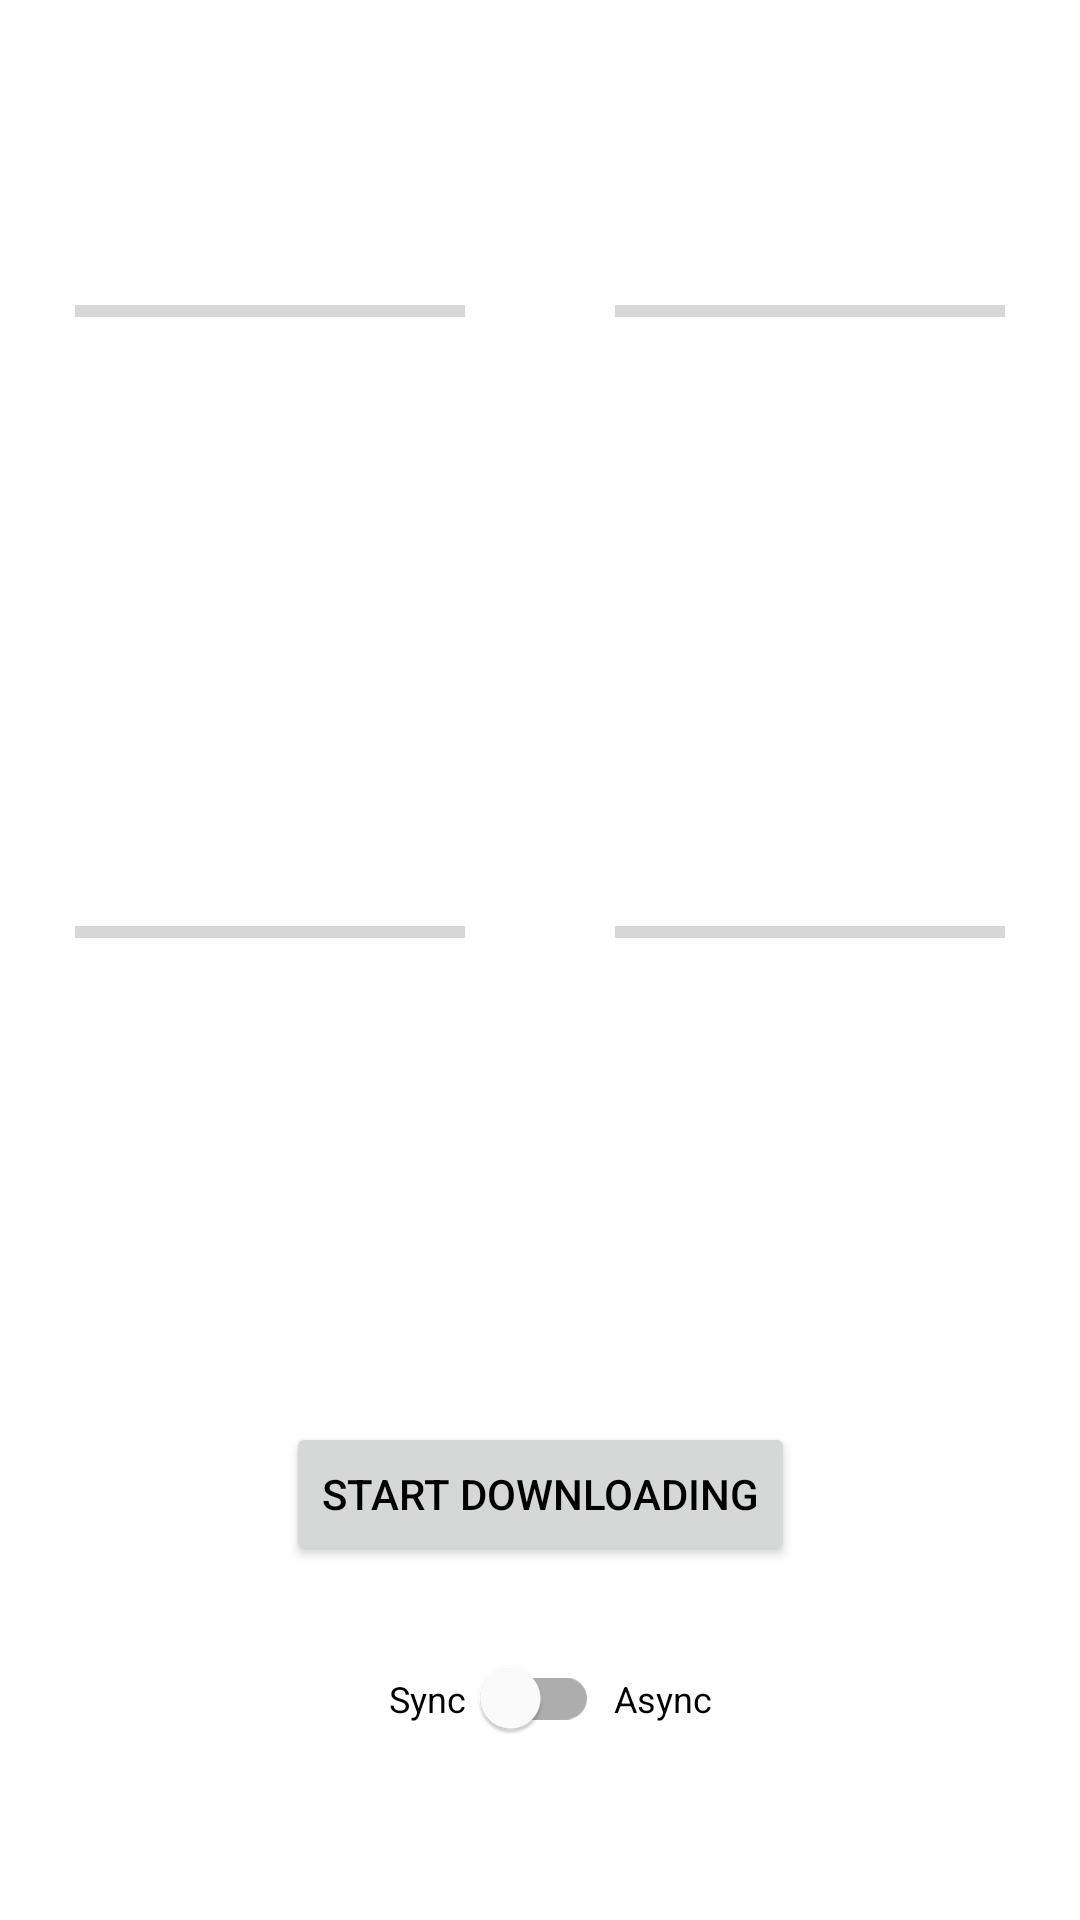

Android layout source for this screen:
<!-- AndroidManifest.xml: application theme Theme.ImageDownloading -->
<!-- res/layout/activity_main.xml -->
<?xml version="1.0" encoding="utf-8"?>
<androidx.constraintlayout.widget.ConstraintLayout xmlns:android="http://schemas.android.com/apk/res/android"
    xmlns:app="http://schemas.android.com/apk/res-auto"
    xmlns:tools="http://schemas.android.com/tools"
    android:layout_width="match_parent"
    android:layout_height="match_parent"
    tools:context=".ui.MainActivity">

    <androidx.constraintlayout.widget.ConstraintLayout
        android:id="@+id/constraintLayout"
        android:layout_width="0dp"
        android:layout_height="0dp"
        android:layout_marginBottom="60dp"
        app:layout_constraintBottom_toTopOf="@+id/btnStart"
        app:layout_constraintEnd_toEndOf="parent"
        app:layout_constraintStart_toStartOf="parent"
        app:layout_constraintTop_toTopOf="parent">

        <androidx.appcompat.widget.AppCompatImageView
            android:id="@+id/imgOne"
            android:layout_width="0dp"
            android:layout_height="0dp"
            app:layout_constraintBottom_toTopOf="@id/imgThree"
            app:layout_constraintEnd_toStartOf="@id/imgTwo"
            app:layout_constraintStart_toStartOf="parent"
            app:layout_constraintTop_toTopOf="parent" />

        <androidx.appcompat.widget.AppCompatImageView
            android:id="@+id/imgTwo"
            android:layout_width="0dp"
            android:layout_height="0dp"
            app:layout_constraintBottom_toTopOf="@id/imgFour"
            app:layout_constraintEnd_toEndOf="parent"
            app:layout_constraintStart_toEndOf="@id/imgOne"
            app:layout_constraintTop_toTopOf="parent" />

        <TextView
            android:id="@+id/txtProgressOne"
            android:layout_width="wrap_content"
            android:layout_height="wrap_content"
            android:textColor="@color/black"
            android:textSize="15dp"
            app:layout_constraintBottom_toTopOf="@+id/progresBarOne"
            app:layout_constraintEnd_toEndOf="@+id/imgOne"
            app:layout_constraintStart_toStartOf="@+id/imgOne" />

        <TextView
            android:id="@+id/txtProgressTwo"
            android:layout_width="wrap_content"
            android:layout_height="wrap_content"
            android:textColor="@color/black"
            android:textSize="15dp"
            app:layout_constraintBottom_toTopOf="@+id/progresBarTwo"
            app:layout_constraintEnd_toEndOf="@+id/imgTwo"
            app:layout_constraintStart_toStartOf="@+id/imgTwo" />

        <TextView
            android:id="@+id/txtProgressThree"
            android:layout_width="wrap_content"
            android:layout_height="wrap_content"
            android:textColor="@color/black"
            android:textSize="15dp"
            app:layout_constraintBottom_toTopOf="@+id/progresBarThree"
            app:layout_constraintEnd_toEndOf="@+id/imgThree"
            app:layout_constraintStart_toStartOf="@+id/imgThree" />

        <TextView
            android:id="@+id/txtProgressFour"
            android:layout_width="wrap_content"
            android:layout_height="wrap_content"
            android:textColor="@color/black"
            android:textSize="15dp"
            app:layout_constraintBottom_toTopOf="@+id/progresBarFour"
            app:layout_constraintEnd_toEndOf="@+id/imgFour"
            app:layout_constraintStart_toStartOf="@+id/imgFour" />


        <ProgressBar
            android:id="@+id/progresBarTwo"
            style="?android:attr/progressBarStyleHorizontal"
            android:layout_width="0dp"
            android:layout_height="wrap_content"
            android:layout_margin="5dp"
            android:max="100"
            android:padding="20dp"
            android:progress="0"
            app:layout_constraintBottom_toBottomOf="@+id/imgTwo"
            app:layout_constraintEnd_toEndOf="@+id/imgTwo"
            app:layout_constraintStart_toStartOf="@+id/imgTwo"
            app:layout_constraintTop_toTopOf="@+id/imgTwo" />


        <androidx.appcompat.widget.AppCompatImageView
            android:id="@+id/imgThree"
            android:layout_width="0dp"
            android:layout_height="0dp"
            app:layout_constraintBottom_toBottomOf="parent"
            app:layout_constraintEnd_toStartOf="@id/imgFour"
            app:layout_constraintStart_toStartOf="parent"
            app:layout_constraintTop_toBottomOf="@id/imgOne" />

        <ProgressBar
            android:id="@+id/progresBarThree"
            style="?android:attr/progressBarStyleHorizontal"
            android:layout_width="0dp"
            android:layout_height="wrap_content"
            android:layout_margin="5dp"
            android:max="100"
            android:padding="20dp"
            android:progress="0"
            app:layout_constraintBottom_toBottomOf="@+id/imgThree"
            app:layout_constraintEnd_toEndOf="@+id/imgThree"
            app:layout_constraintStart_toStartOf="@+id/imgThree"
            app:layout_constraintTop_toTopOf="@+id/imgThree" />


        <androidx.appcompat.widget.AppCompatImageView
            android:id="@+id/imgFour"
            android:layout_width="0dp"
            android:layout_height="0dp"
            app:layout_constraintBottom_toBottomOf="parent"
            app:layout_constraintEnd_toEndOf="parent"
            app:layout_constraintStart_toEndOf="@id/imgThree"
            app:layout_constraintTop_toBottomOf="@id/imgTwo" />

        <ProgressBar
            android:id="@+id/progresBarFour"
            style="?android:attr/progressBarStyleHorizontal"
            android:layout_width="0dp"
            android:layout_height="wrap_content"
            android:layout_margin="5dp"
            android:max="100"
            android:padding="20dp"
            android:progress="0"
            app:layout_constraintBottom_toBottomOf="@+id/imgFour"
            app:layout_constraintEnd_toEndOf="@+id/imgFour"
            app:layout_constraintStart_toStartOf="@+id/imgFour"
            app:layout_constraintTop_toTopOf="@+id/imgFour" />


        <ProgressBar
            android:id="@+id/progresBarOne"
            style="?android:attr/progressBarStyleHorizontal"
            android:layout_width="0dp"
            android:layout_height="wrap_content"
            android:layout_margin="5dp"
            android:max="100"
            android:padding="20dp"
            android:progress="0"
            app:layout_constraintBottom_toBottomOf="@+id/imgOne"
            app:layout_constraintEnd_toEndOf="@+id/imgOne"
            app:layout_constraintStart_toStartOf="@+id/imgOne"
            app:layout_constraintTop_toTopOf="@+id/imgOne" />

    </androidx.constraintlayout.widget.ConstraintLayout>

    <Button
        android:id="@+id/btnStart"
        android:layout_width="wrap_content"
        android:layout_height="wrap_content"
        android:layout_marginBottom="20dp"
        android:elevation="2dp"
        android:text="@string/start_downloading"
        android:textColor="@color/black"
        app:layout_constraintBottom_toTopOf="@+id/switchSync"
        app:layout_constraintEnd_toEndOf="parent"
        app:layout_constraintStart_toStartOf="parent" />

    <TextView
        android:id="@+id/textView"
        android:layout_width="wrap_content"
        android:layout_height="wrap_content"
        android:background="@color/white"
        android:text="Sync"
        android:textColor="@color/black"
        android:textSize="12dp"
        app:layout_constraintBottom_toBottomOf="@+id/switchSync"
        app:layout_constraintEnd_toStartOf="@+id/switchSync"
        app:layout_constraintTop_toTopOf="@+id/switchSync" />

    <TextView
        android:layout_width="wrap_content"
        android:layout_height="wrap_content"
        android:text="Async"
        android:textColor="@color/black"
        android:textSize="12dp"
        app:layout_constraintBottom_toBottomOf="@+id/switchSync"
        app:layout_constraintStart_toEndOf="@+id/switchSync"
        app:layout_constraintTop_toTopOf="@+id/switchSync" />

    <com.google.android.material.switchmaterial.SwitchMaterial
        android:id="@+id/switchSync"
        android:layout_width="wrap_content"
        android:layout_height="wrap_content"
        android:layout_marginBottom="50dp"
        android:padding="5dp"
        app:layout_constraintBottom_toBottomOf="parent"
        app:layout_constraintEnd_toEndOf="parent"
        app:layout_constraintStart_toStartOf="parent" />


</androidx.constraintlayout.widget.ConstraintLayout>
<!-- resources referenced by this layout -->
<resources>
  <string name="start_downloading">Start Downloading</string>
  <style name="Theme.ImageDownloading" parent="Theme.MaterialComponents.Light.NoActionBar">
          
          <item name="colorPrimary">@color/purple_500</item>
          <item name="colorPrimaryVariant">@color/purple_700</item>
          <item name="colorOnPrimary">@color/white</item>
          
          <item name="colorSecondary">@color/teal_200</item>
          <item name="colorSecondaryVariant">@color/teal_700</item>
          <item name="colorOnSecondary">@color/black</item>
          
          <item name="android:statusBarColor" tools:targetApi="l">?attr/colorPrimaryVariant</item>
          
      </style>
  <!-- not gathered from this repository: default colours our renderer supplied (Android Studio template values) -->
  <color name="purple_500">#FF6200EE</color>
  <color name="purple_700">#FF3700B3</color>
  <color name="teal_200">#FF03DAC5</color>
  <color name="teal_700">#FF018786</color>
  <color name="black">#FF000000</color>
  <color name="white">#FFFFFFFF</color>
</resources>
